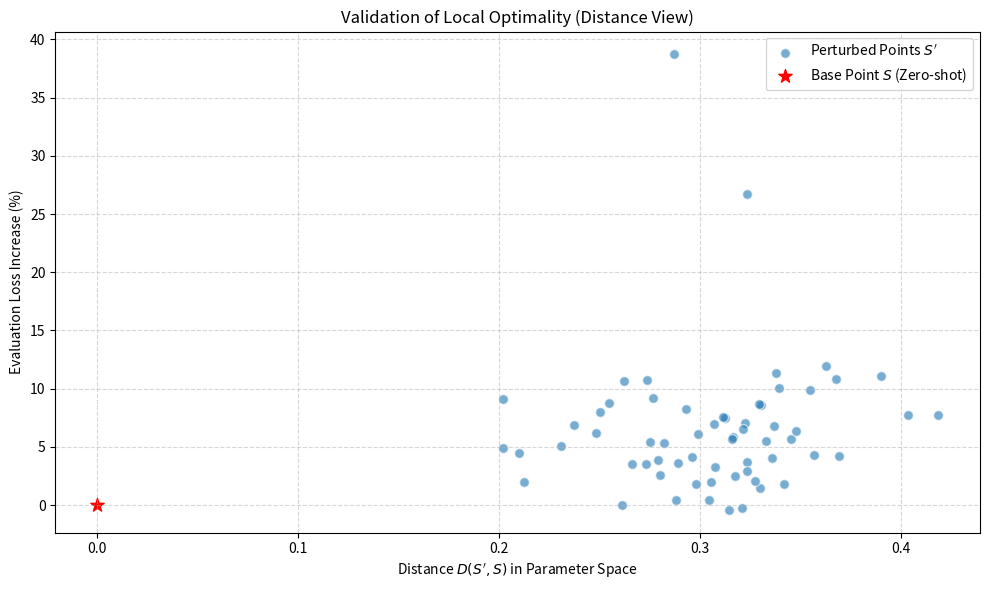
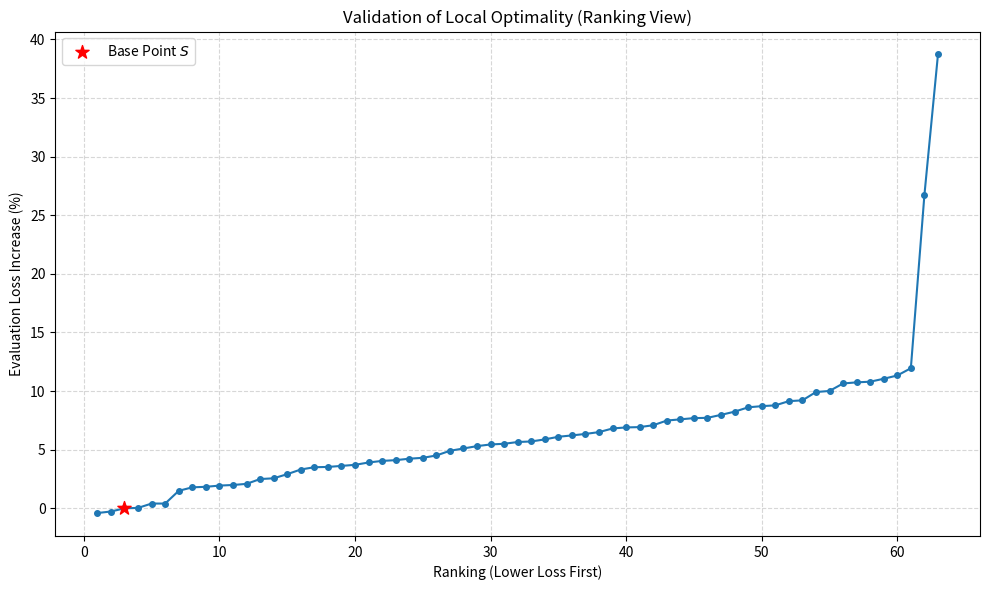

Python code for these plots, in order:
import matplotlib.pyplot as plt
import numpy as np
import os

# 数据准备
# 基准点 S (第一行)
S_base = np.array([0.18, 0.5, 0.18336, 0.84442, 2.62454, 0.15, 0.80842])
Loss_base = 2.507

# 扰动点 S' (后续行)
# 格式: [EVAL/LOSS, S1, S2, S3, S4, S5, S6, S7]
data = [
    #[2.4348, 0.18526, 0.48303, 0.18676, 0.85075, 2.27336, 0.14673, 0.75312],
    #[2.4767, 0.21406, 0.59179, 0.19469, 0.88017, 2.95654, 0.1699, 0.91265],
    [2.4969, 0.20778, 0.53179, 0.20192, 0.96353, 3.04878, 0.13173, 0.81048],
    [2.5002, 0.21464, 0.55194, 0.17246, 0.85274, 3.13427, 0.14304, 0.72177],
    [2.5079, 0.20951, 0.53087, 0.21222, 0.78133, 2.58853, 0.13808, 0.78729],
    [2.5172, 0.1946, 0.59589, 0.17833, 0.91873, 2.36284, 0.16576, 0.88934],
    [2.5172, 0.2016, 0.51666, 0.2103, 0.69895, 2.44129, 0.14239, 0.69814],
    [2.5444, 0.21375, 0.59973, 0.18573, 0.75985, 2.83805, 0.16869, 0.83919],
    [2.5519, 0.19866, 0.59098, 0.21277, 0.94227, 2.61455, 0.12823, 0.90015],
    [2.553, 0.20071, 0.57812, 0.15383, 0.81759, 2.845, 0.16965, 0.8101],
    [2.5556, 0.18284, 0.52527, 0.19595, 0.88638, 3.06688, 0.15805, 0.75814],
    [2.5569, 0.20582, 0.5968, 0.19376, 0.82425, 2.99897, 0.16584, 0.81362],
    [2.5593, 0.20667, 0.5828, 0.18628, 0.85531, 2.25194, 0.1271, 0.71255],
    [2.5696, 0.19029, 0.44452, 0.19304, 0.94394, 2.18257, 0.16979, 0.68695],
    [2.5712, 0.18041, 0.46716, 0.15958, 0.86611, 2.95038, 0.13818, 0.65688],
    [2.5949, 0.17891, 0.40381, 0.19549, 0.86882, 2.96619, 0.15694, 0.73001],
    [2.5955, 0.1732, 0.47729, 0.2177, 0.94783, 2.99788, 0.15403, 0.79975],
    [2.5977, 0.18378, 0.48373, 0.1536, 0.96199, 2.65438, 0.17857, 0.81152],
    [2.6084, 0.21415, 0.4038, 0.17118, 0.82835, 2.64649, 0.15837, 0.66402],
    [2.6131, 0.16959, 0.52302, 0.21478, 0.84559, 3.10743, 0.12207, 0.66191],
    [2.6436, 0.2117, 0.57486, 0.19012, 0.86784, 2.62688, 0.16906, 0.85963],
    [2.6488, 0.1718, 0.42721, 0.16934, 0.73947, 3.07093, 0.12385, 0.90867],
    [2.6544, 0.20345, 0.45898, 0.2032, 0.93101, 3.1405, 0.13943, 0.72541],
    [2.6629, 0.17883, 0.40848, 0.19981, 0.77039, 2.76509, 0.14205, 0.87454],
    [2.6661, 0.19405, 0.59487, 0.18399, 0.69062, 3.02536, 0.15278, 0.92786],
    [2.6778, 0.1772, 0.48388, 0.21162, 0.73721, 2.98084, 0.12877, 0.65997],
    [2.6807, 0.18578, 0.57104, 0.16101, 0.76994, 2.34694, 0.12125, 0.84899],
    [2.6847, 0.15808, 0.52615, 0.14999, 0.95133, 2.73745, 0.14136, 0.95346],
    [2.6947, 0.1988, 0.46327, 0.20082, 0.74809, 2.32324, 0.17245, 0.93252],
    [2.6973, 0.16467, 0.52627, 0.14812, 0.72383, 2.9003, 0.13665, 0.72511],
    [2.6999, 0.1466, 0.41263, 0.17112, 1.00958, 2.37186, 0.17327, 0.68875],
    [2.7005, 0.21113, 0.49516, 0.21442, 0.99663, 2.14482, 0.12127, 0.7134],
    [2.7069, 0.15204, 0.51605, 0.17179, 0.85398, 2.74, 0.17656, 0.80283],
    [2.7137, 0.19002, 0.49396, 0.21175, 0.72865, 3.12497, 0.15765, 0.83352],
    [2.723, 0.14528, 0.41087, 0.15403, 0.81913, 2.90024, 0.14693, 0.84647],
    [2.7255, 0.16189, 0.59843, 0.18431, 0.69779, 2.70375, 0.17471, 0.83912],
    [2.7272, 0.15245, 0.47513, 0.21246, 0.85853, 2.32072, 0.15165, 0.81646],
    [2.7362, 0.15848, 0.52119, 0.18215, 0.8587, 2.86896, 0.13635, 0.73903],
    [2.7379, 0.18033, 0.40903, 0.20233, 0.88378, 2.72007, 0.13284, 0.91083],
    [2.7557, 0.16904, 0.57519, 0.17698, 0.7097, 3.11424, 0.1234, 0.74254],
    [2.758, 0.16272, 0.41061, 0.20016, 0.70391, 2.69048, 0.14023, 0.95533],
    [2.774, 0.1557, 0.41326, 0.19494, 0.83023, 2.8656, 0.14966, 0.87974],
    [2.7764, 0.16639, 0.48612, 0.18656, 0.87397, 2.97507, 0.12673, 0.93619],
    [2.7778, 0.15385, 0.50059, 0.2088, 0.9441, 3.1428, 0.1368, 0.95778],
    [2.7841, 0.15704, 0.57842, 0.20421, 0.68613, 3.04656, 0.17253, 0.90707],
    [2.7911, 0.15229, 0.56353, 0.21747, 0.81256, 2.22142, 0.13537, 0.75101],
    [2.8066, 0.1488, 0.48664, 0.20317, 0.9669, 3.12415, 0.12437, 0.76712],
    [3.1772, 0.1928, 0.42178, 0.21001, 0.95166, 2.25172, 0.15022, 0.70111],
    [3.4776, 0.20266, 0.42204, 0.16201, 0.92226, 2.42121, 0.16672, 0.77526],
    [2.60, 0.1928, 0.42178, 0.21001, 0.95166, 2.25172, 0.15022, 0.70111],
    [2.61, 0.19777, 0.49126, 0.21689, 0.95852, 3.01894, 0.14383, 0.77747],
    [2.605, 0.20066, 0.43984, 0.16081, 0.88226, 2.40121, 0.12673, 0.77536],
    [2.615, 0.19342, 0.51616, 0.15031, 0.97726, 2.59096, 0.12156, 0.67456],
    [2.62, 0.16649, 0.45013, 0.15784, 0.90652, 2.64056, 0.15084, 0.75985],
    [2.63, 0.16307, 0.53224, 0.16566, 0.78484, 2.37728, 0.14356, 0.85073],
    [2.64, 0.1726, 0.4547, 0.19702, 0.82276, 2.89642, 0.13041, 0.65558],
    [2.65, 0.1959, 0.55958, 0.16998, 0.94686, 2.62443, 0.12412, 0.67344],
    [2.59, 0.18887, 0.42198, 0.15101, 0.89108, 2.28347, 0.16729, 0.8561],
    [2.66, 0.19505, 0.50872, 0.15722, 0.80849, 2.78877, 0.12219, 0.92726],
    [2.67, 0.20112, 0.50488, 0.17147, 1.00773, 2.77193, 0.12088, 0.7415],
    [2.58, 0.19795, 0.52217, 0.1471, 0.87051, 2.70423, 0.1331, 0.96823],
    [2.68, 0.17561, 0.44478, 0.20103, 0.79579, 2.5942, 0.17125, 0.72514],
    [2.645, 0.18951, 0.56073, 0.15827, 0.98246, 2.75035, 0.16759, 0.95258],
    [2.635, 0.19556, 0.45389, 0.18372, 0.81535, 2.79819, 0.17212, 0.72777]
]

# 计算 D 轴和 Loss 上升百分比轴
distances = []
loss_increases = []

for row in data:
    loss_prime = row[0]
    S_prime = np.array(row[1:])
    d = np.sqrt(np.sum(((S_prime - S_base) / S_base) ** 2))
    distances.append(d)
    increase = (loss_prime - Loss_base) / Loss_base * 100
    loss_increases.append(increase)

# 保存目录
save_dir = r'd:\_SHTU_\TKW_Lab\LabProjects_Results_KPH\PT_Scailing\Optimality'
if not os.path.exists(save_dir):
    os.makedirs(save_dir)

# 图1: Distance vs Loss Increase
plt.figure(figsize=(10, 6))
plt.scatter(distances, loss_increases, alpha=0.6, edgecolors='w', s=50, label='Perturbed Points $S\'$')
plt.scatter([0], [0], color='red', s=100, marker='*', label='Base Point $S$ (Zero-shot)')
plt.xlabel('Distance $D(S\', S)$ in Parameter Space')
plt.ylabel('Evaluation Loss Increase (%)')
plt.title('Validation of Local Optimality (Distance View)')
plt.grid(True, linestyle='--', alpha=0.5)
plt.legend()
plt.tight_layout()
plt.savefig(os.path.join(save_dir, 'optimality_check_distance.png'), dpi=300)
plt.close()

# 图2: Sorted Index vs Loss Increase
# 包括基准点在内的所有点
all_points_loss = [Loss_base] + [row[0] for row in data]
# 计算百分比
all_increases = [(l - Loss_base) / Loss_base * 100 for l in all_points_loss]
# 排序：Loss 低的编号小
sorted_increases = sorted(all_increases)
indices = list(range(1, len(sorted_increases) + 1))

plt.figure(figsize=(10, 6))
plt.plot(indices, sorted_increases, marker='o', linestyle='-', color='C0', markersize=4)
# 标注基准点在图中的位置（increase = 0 的点）
# 如果有多个0，取第一个
base_pos_idx = sorted_increases.index(0) + 1
plt.scatter([base_pos_idx], [0], color='red', s=100, marker='*', label='Base Point $S$', zorder=5)

plt.xlabel('Ranking (Lower Loss First)')
plt.ylabel('Evaluation Loss Increase (%)')
plt.title('Validation of Local Optimality (Ranking View)')
plt.grid(True, linestyle='--', alpha=0.5)
plt.legend()
plt.tight_layout()
plt.savefig(os.path.join(save_dir, 'optimality_check_ranking.png'), dpi=300)
# plt.show() # 如果需要交互式查看可开启
